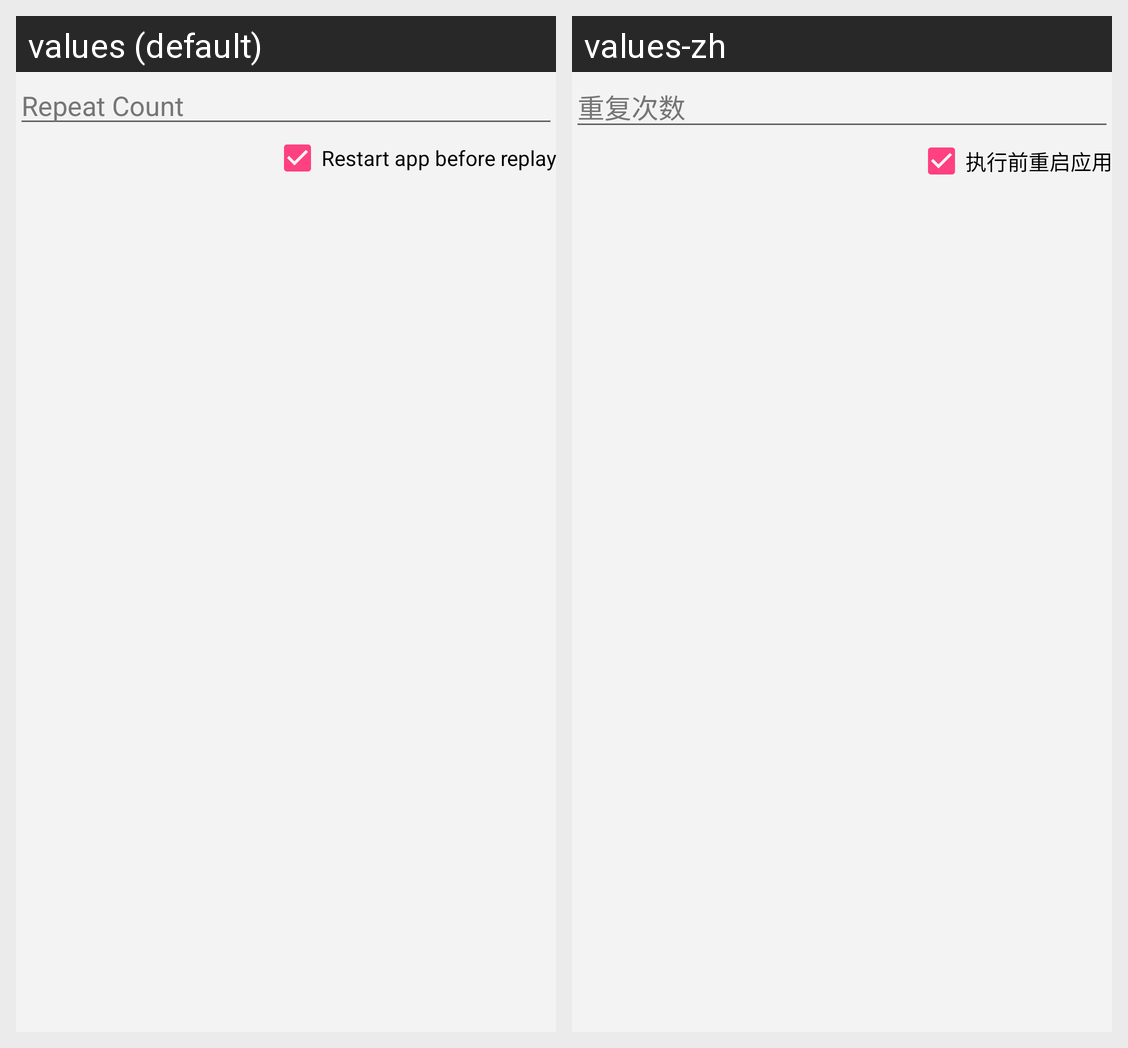

Translations of the strings shown on this Android screen, per locale in the grid:
Android screen res/layout/dialog_repeat_count.xml rendered under 2 locales, left to right: values (default), values-zh. Device: Nexus 5 (rendered at 1080×1920; each locale shown at half size, 540×960, under a caption strip naming it); theme AppTheme.
Strings drawn on this screen, with the default value and each locale's value (text and hints the layout hard-codes, and strings that could not be matched under every locale, appear in the picture but are not listed):

repeat__repeat_count
  values: Repeat Count
  values-zh: 重复次数

repeat__restart_before_exec
  values: Restart app before replay
  values-zh: 执行前重启应用
